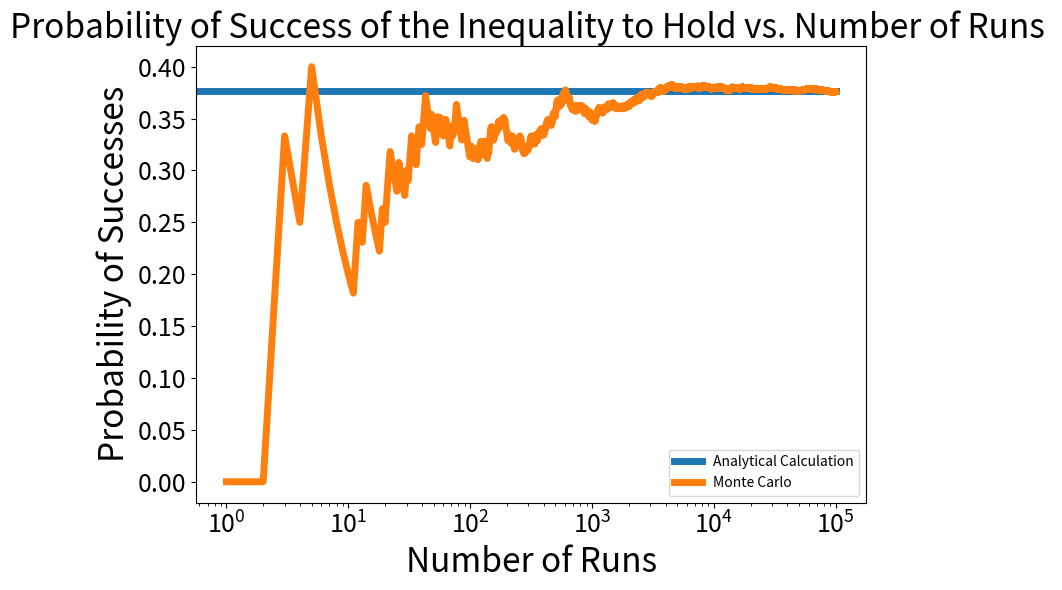

This chart was generated by the following Python code:
# -*- coding: utf-8 -*-
"""HW1 problem6.ipynb

Automatically generated by Colab.

Original file is located at
    https://colab.research.google.com/drive/1Zp7F5ujmlmsVNJnfR_zinM6dTYJEm2A5
"""

import numpy as np
import matplotlib.pyplot as plt
import random
from math import factorial

rng = np.random.default_rng()
Nsim = 100000
X = rng.random(Nsim)
Y= rng.random(Nsim)
Z= rng.random(Nsim)
bnry = np.zeros(Nsim)
frac_succ = np.zeros(Nsim)

for j in range(Nsim):
  if X[j]**2 + Y[j]**2 < Z[j]:
    if Z[j]**2 > X[j]*Y[j]:
      bnry[j] = 1
    else: bnry[j] = 0
  else: bnry[j] = 0
  frac_succ[j] = np.sum(bnry[:j+1])/(j+1)

plt.figure(1, figsize=(8, 6))
p=np.pi/8-np.pi/192

plt.plot([0, Nsim], [p, p], linewidth=5, label='Analytical Calculation') ## For hypothetical one
plt.plot(np.arange(1, Nsim+1), frac_succ, linewidth=5, label = 'Monte Carlo') #for number of successes
plt.tick_params(labelsize=18)
plt.legend()
plt.xlabel('Number of Runs', fontsize=24)
plt.xscale('log')
plt.ylabel('Probability of Successes', fontsize=24)
plt.title('Probability of Success of the Inequality to Hold vs. Number of Runs ', fontsize=24)
plt.tight_layout()
input
